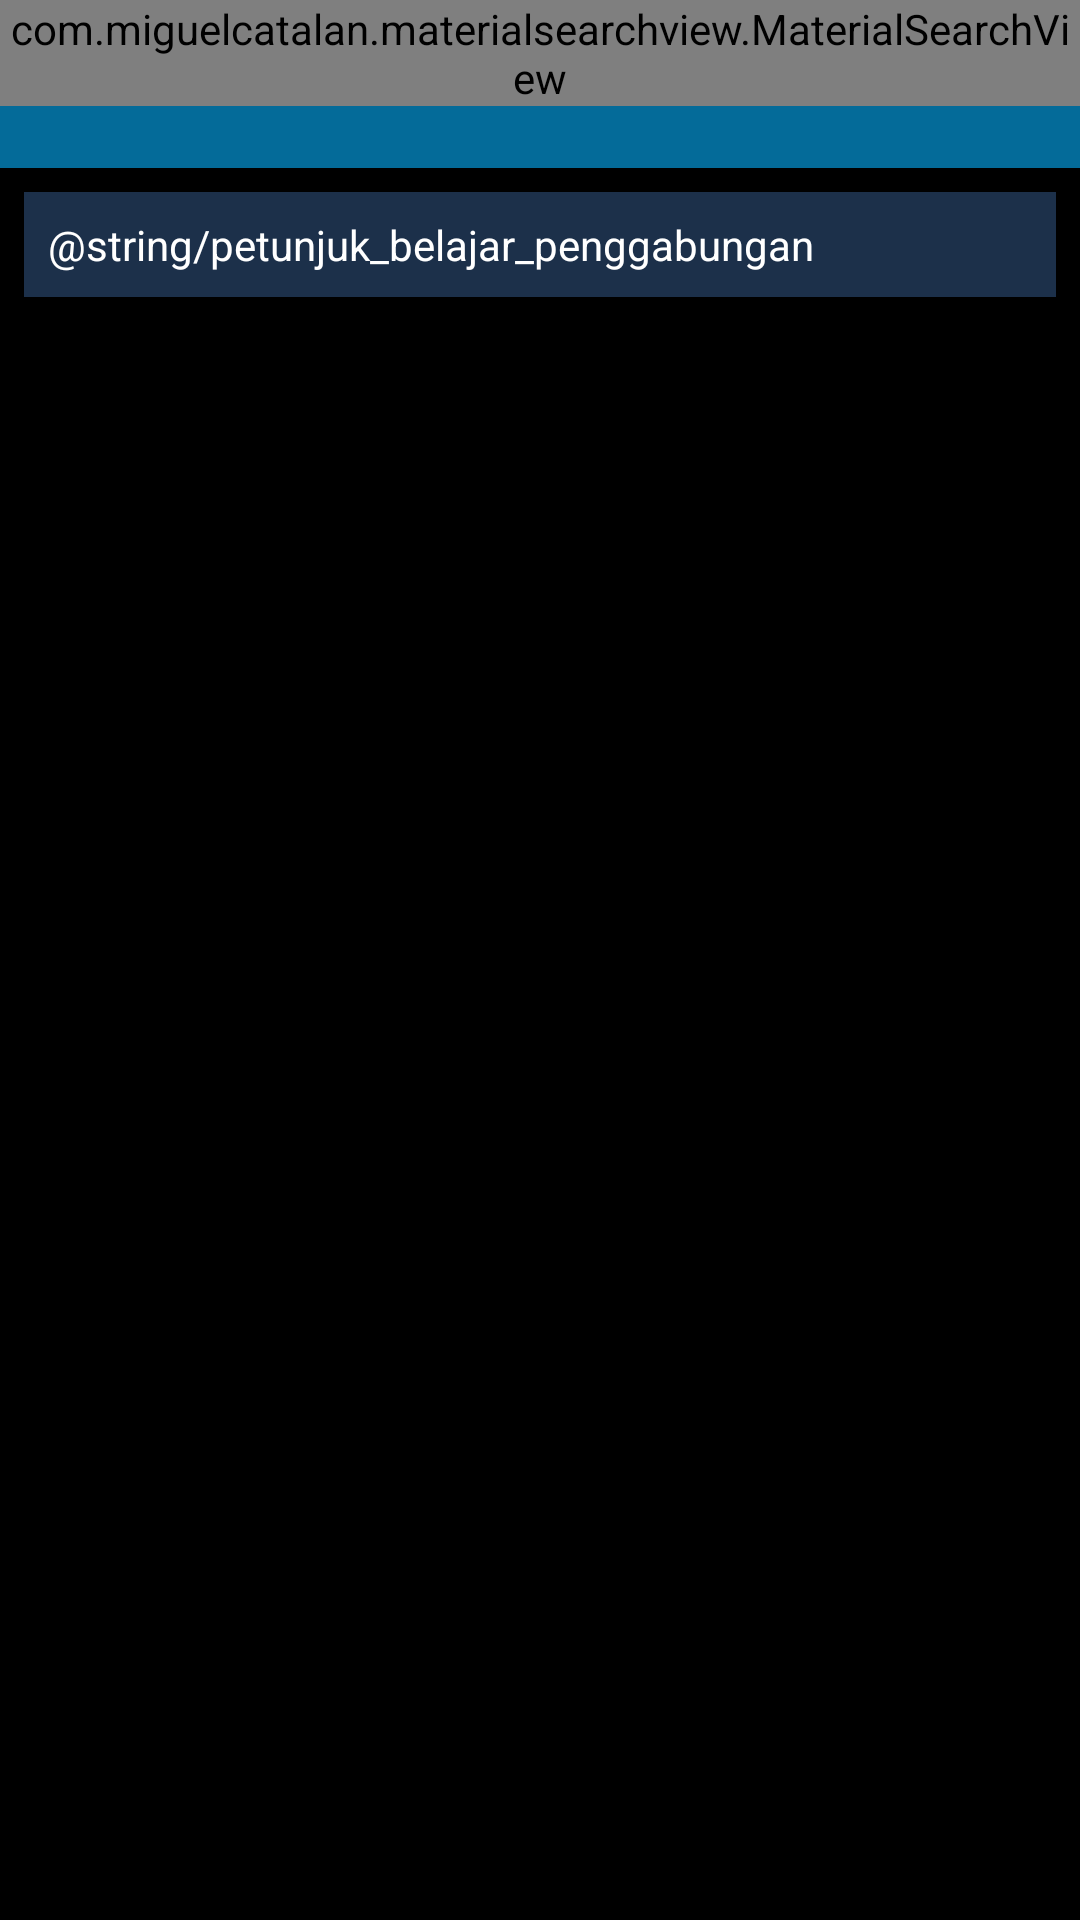

The Android layout XML behind this screen, and the referenced resources:
<!-- AndroidManifest.xml: application theme AppTheme -->
<!-- res/layout/activity_belajar_penggabungan.xml -->
<?xml version="1.0" encoding="utf-8"?>
<RelativeLayout xmlns:android="http://schemas.android.com/apk/res/android"
    xmlns:tools="http://schemas.android.com/tools"
    android:layout_width="match_parent"
    android:layout_height="match_parent"
    android:background="@android:color/black"
    tools:context="id.or.codelabs.belajarbraille.belajar_penggabungan.BelajarPenggabunganActivity">

    <FrameLayout
        android:id="@+id/toolbar_container"
        android:layout_width="match_parent"
        android:layout_height="wrap_content">

        <android.support.v7.widget.Toolbar
            android:id="@+id/toolbar_belajar_penggabungan"
            android:layout_width="match_parent"
            android:layout_height="?android:actionBarSize"
            android:background="@color/colorPrimary"
            android:theme="@style/MyActionBarTheme"/>

        <com.miguelcatalan.materialsearchview.MaterialSearchView
            android:id="@+id/search_view_penggabungan"
            android:layout_width="match_parent"
            android:layout_height="wrap_content"
            style="@style/MaterialSearchViewStyle"/>
    </FrameLayout>

    <TextView
        android:id="@+id/belajarpenggabungan_tutorial_text"
        android:layout_width="match_parent"
        android:layout_height="wrap_content"
        android:layout_below="@id/toolbar_container"
        android:padding="8dp"
        android:layout_marginTop="8dp"
        android:layout_marginLeft="8dp"
        android:layout_marginRight="8dp"
        android:text="@string/petunjuk_belajar_penggabungan"
        android:background="@color/colorPrimaryDark"
        android:textColor="@android:color/white"/>

    <android.support.v7.widget.RecyclerView
        android:id="@+id/belajarpenggabungan_recyclerview"
        android:layout_width="match_parent"
        android:layout_height="wrap_content"
        android:padding="8dp"
        android:layout_below="@+id/belajarpenggabungan_tutorial_text"
        android:scrollbars="vertical"/>
</RelativeLayout>
<!-- resources referenced by this layout -->
<resources>
  <color name="colorPrimary">#046B99</color>
  <color name="colorPrimaryDark">#1C304A</color>
  <style name="MaterialSearchViewStyle">
          
          <item name="searchBackground">?attr/colorPrimary</item>
  
          
          <item name="searchVoiceIcon">@drawable/ic_action_voice_search_inverted</item>
  
          
          <item name="searchCloseIcon">@drawable/ic_action_navigation_close_inverted</item>
  
          
          <item name="searchBackIcon">@drawable/ic_action_navigation_arrow_back_inverted</item>
  
          
          <item name="searchSuggestionIcon">@drawable/ic_suggestion</item>
  
          
          <item name="searchSuggestionBackground">@android:color/white</item>
  
          
          <item name="android:textColor">@android:color/primary_text_dark</item>
  
          
          <item name="android:textColorHint">#80FFFFFF</item>
  
          
          <item name="android:hint">@string/search_hint</item>
      </style>
  <style name="MyActionBarTheme" parent="ThemeOverlay.AppCompat.Dark.ActionBar">
          <item name="android:textColorPrimary">#FFFFFF</item>
      </style>
  <style name="AppTheme" parent="Theme.AppCompat.Light.NoActionBar">
          
          <item name="colorPrimary">@color/colorPrimary</item>
          <item name="colorPrimaryDark">@color/colorPrimaryDark</item>
          <item name="colorAccent">@color/colorAccent</item>
          <item name="colorBackground">@color/colorBackground</item>
          <item name="backgroundCustom">@color/colorPrimaryDark</item>
          <item name="windowActionBar">false</item>
          <item name="windowNoTitle">true</item>
      </style>
  <color name="colorAccent">#00CFFF</color>
  <color name="colorBackground">#000000</color>
</resources>
